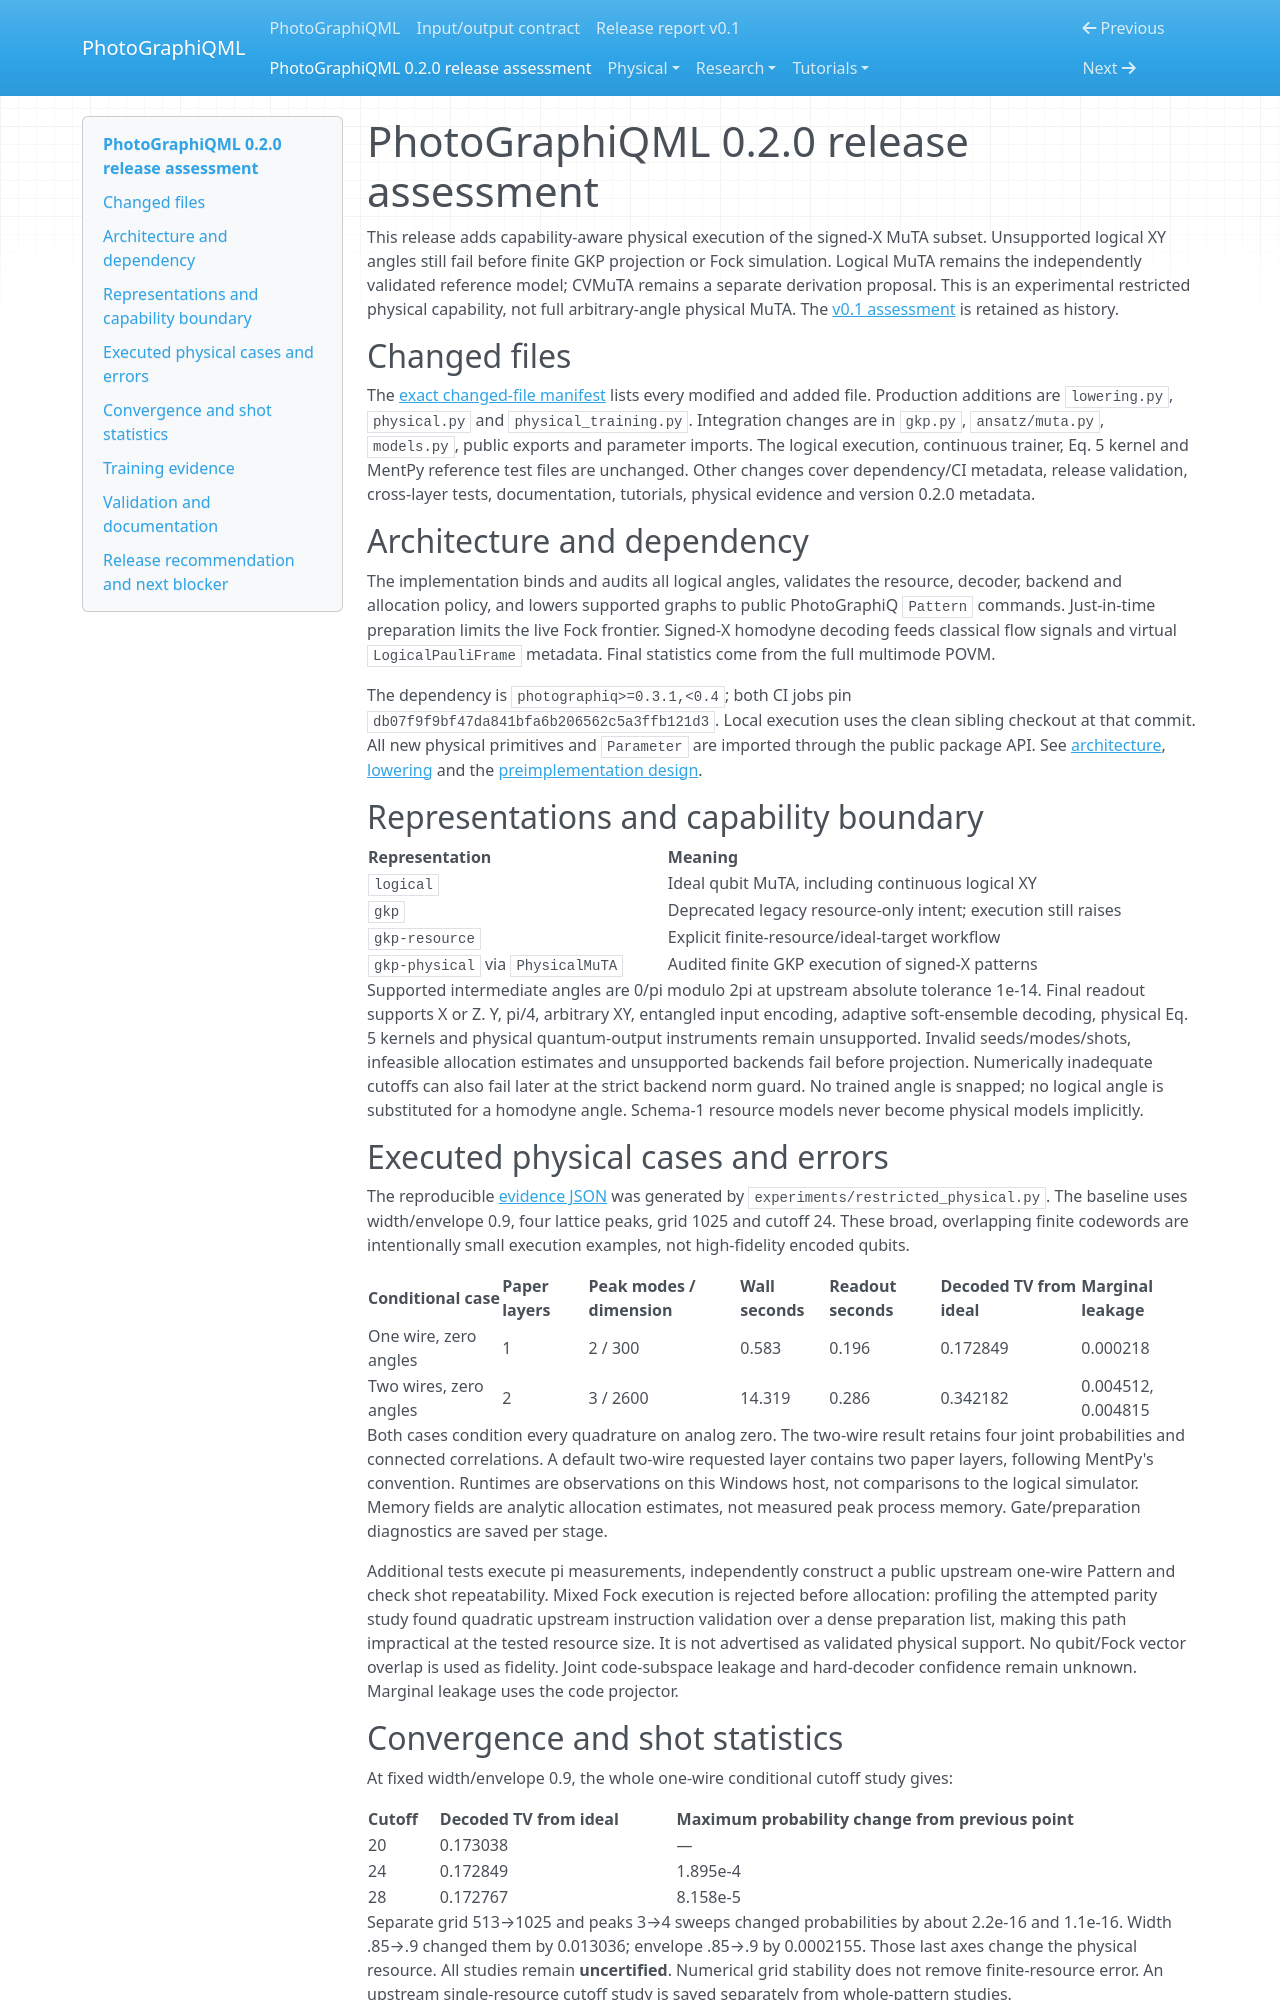

repository: chinmoybiswasdeep/PhotoGraphiQML · page: release-report/index.html · generator: mkdocs

# PhotoGraphiQML 0.2.0 release assessment

This release adds capability-aware physical execution of the signed-X MuTA subset.
Unsupported logical XY angles still fail before finite GKP projection or Fock
simulation. Logical MuTA remains the independently validated reference model;
CVMuTA remains a separate derivation proposal. This is an experimental restricted
physical capability, not full arbitrary-angle physical MuTA. The
[v0.1 assessment](release-report-v0.1.md) is retained as history.

## Changed files

The [exact changed-file manifest](physical/changed-files.json) lists every modified
and added file. Production additions are `lowering.py`, `physical.py` and
`physical_training.py`. Integration changes are in `gkp.py`, `ansatz/muta.py`,
`models.py`, public exports and parameter imports. The logical execution,
continuous trainer, Eq. 5 kernel and MentPy reference test files are unchanged.
Other changes cover dependency/CI metadata, release validation, cross-layer tests,
documentation, tutorials, physical evidence and version 0.2.0 metadata.

## Architecture and dependency

The implementation binds and audits all logical angles, validates the resource,
decoder, backend and allocation policy, and lowers supported graphs to public
PhotoGraphiQ `Pattern` commands. Just-in-time preparation limits the live Fock
frontier. Signed-X homodyne decoding feeds classical flow signals and virtual
`LogicalPauliFrame` metadata. Final statistics come from the full multimode POVM.

The dependency is `photographiq>=0.3.1,<0.4`; both CI jobs pin
`db07f9f9bf47da841bfa6b206562c5a3ffb121d3`. Local execution uses the clean sibling
checkout at that commit. All new physical primitives and `Parameter` are imported
through the public package API. See [architecture](physical/architecture.md),
[lowering](physical/lowering.md) and the [preimplementation design](research/physical-gkp-design.md).

## Representations and capability boundary

| Representation | Meaning |
| --- | --- |
| `logical` | Ideal qubit MuTA, including continuous logical XY |
| `gkp` | Deprecated legacy resource-only intent; execution still raises |
| `gkp-resource` | Explicit finite-resource/ideal-target workflow |
| `gkp-physical` via `PhysicalMuTA` | Audited finite GKP execution of signed-X patterns |

Supported intermediate angles are 0/pi modulo 2pi at upstream absolute tolerance
1e-14. Final readout supports X or Z. Y, pi/4, arbitrary XY, entangled input
encoding, adaptive soft-ensemble decoding, physical Eq. 5 kernels and physical
quantum-output instruments remain unsupported. Invalid seeds/modes/shots,
infeasible allocation estimates and unsupported backends fail before projection.
Numerically inadequate cutoffs can also fail later at the strict backend norm guard.
No trained angle is snapped; no logical angle is substituted for a homodyne angle.
Schema-1 resource models never become physical models implicitly.

## Executed physical cases and errors

The reproducible [evidence JSON](physical/evidence.json) was generated by
`experiments/restricted_physical.py`. The baseline uses width/envelope 0.9, four
lattice peaks, grid 1025 and cutoff 24. These broad, overlapping finite codewords
are intentionally small execution examples, not high-fidelity encoded qubits.

| Conditional case | Paper layers | Peak modes / dimension | Wall seconds | Readout seconds | Decoded TV from ideal | Marginal leakage |
| --- | --- | --- | --- | --- | --- | --- |
| One wire, zero angles | 1 | 2 / 300 | 0.583 | 0.196 | 0.172849 | 0.000218 |
| Two wires, zero angles | 2 | 3 / 2600 | 14.319 | 0.286 | 0.342182 | 0.004512, 0.004815 |

Both cases condition every quadrature on analog zero. The two-wire result retains
four joint probabilities and connected correlations. A default two-wire requested
layer contains two paper layers, following MentPy's convention. Runtimes are
observations on this Windows host, not comparisons to the logical simulator.
Memory fields are analytic allocation estimates, not measured peak process memory.
Gate/preparation diagnostics are saved per stage.

Additional tests execute pi measurements, independently construct a public upstream
one-wire Pattern and check shot repeatability. Mixed Fock execution is rejected
before allocation: profiling the attempted parity study found quadratic upstream
instruction validation over a dense preparation list, making this path impractical
at the tested resource size. It is not advertised as validated physical support.
No qubit/Fock vector overlap is used as fidelity. Joint code-subspace leakage and
hard-decoder confidence remain unknown. Marginal leakage uses the code projector.
